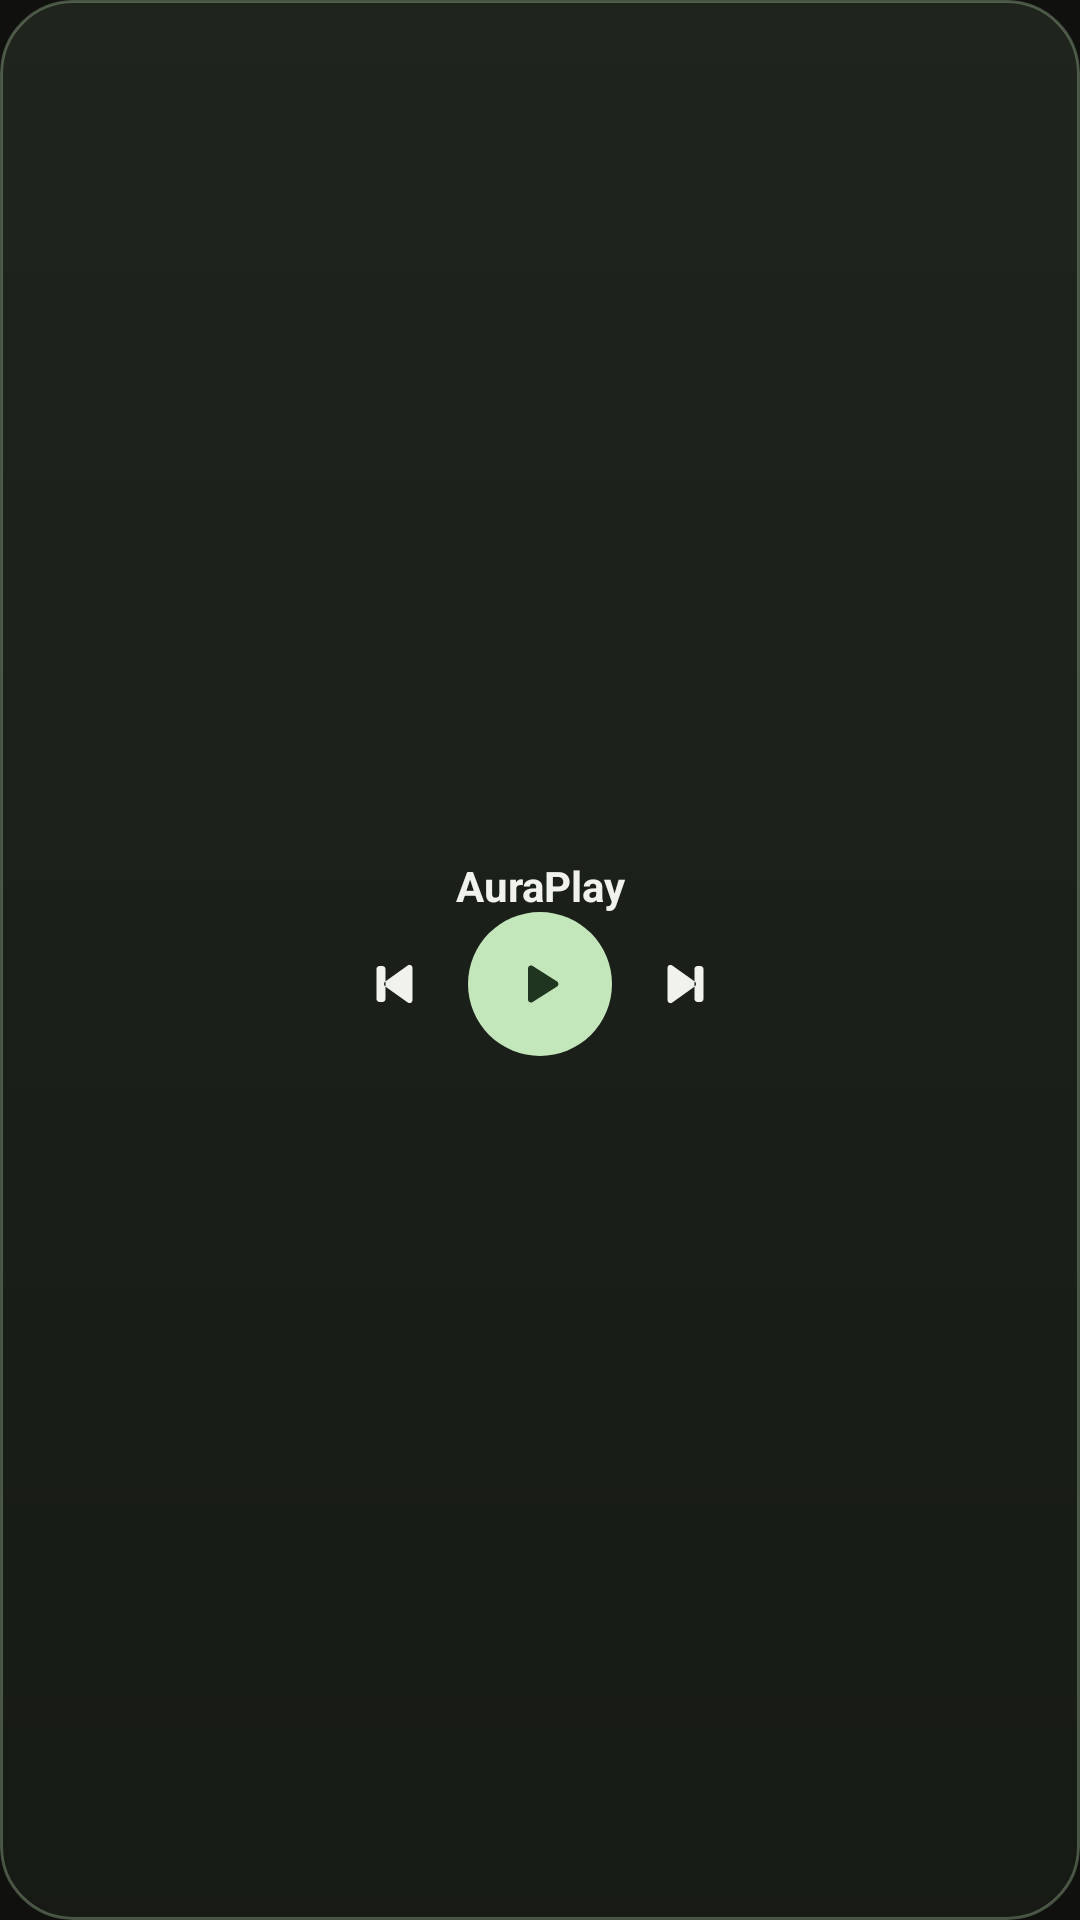

Android layout source for this screen:
<!-- AndroidManifest.xml: application theme Theme.AuraPlay -->
<!-- res/layout/widget_auraplay_narrow.xml -->
<?xml version="1.0" encoding="utf-8"?>
<LinearLayout xmlns:android="http://schemas.android.com/apk/res/android"
    android:id="@android:id/background"
    android:layout_width="match_parent"
    android:layout_height="match_parent"
    android:background="@drawable/widget_background"
    android:clipToOutline="true"
    android:gravity="center"
    android:orientation="vertical"
    android:paddingHorizontal="4dp"
    android:paddingVertical="2dp">

    <ImageView
        android:id="@+id/widget_album_art"
        android:layout_width="0dp"
        android:layout_height="0dp"
        android:importantForAccessibility="no"
        android:visibility="gone" />

    <TextView
        android:id="@+id/widget_title"
        android:layout_width="match_parent"
        android:layout_height="wrap_content"
        android:ellipsize="end"
        android:gravity="center"
        android:includeFontPadding="false"
        android:maxLines="1"
        android:text="@string/app_name"
        android:textColor="#F0F2EB"
        android:textSize="14sp"
        android:textStyle="bold" />

    <TextView
        android:id="@+id/widget_artist"
        android:layout_width="match_parent"
        android:layout_height="wrap_content"
        android:visibility="gone" />

    <include layout="@layout/widget_playback_controls" />

</LinearLayout>
<!-- res/layout/widget_playback_controls.xml (included above) -->
<?xml version="1.0" encoding="utf-8"?>
<LinearLayout xmlns:android="http://schemas.android.com/apk/res/android"
    xmlns:tools="http://schemas.android.com/tools"
    android:layout_width="wrap_content"
    android:layout_height="48dp"
    android:layout_gravity="center"
    android:gravity="center"
    android:orientation="horizontal"
    tools:ignore="UseAppTint">

    <ImageButton
        android:id="@+id/widget_btn_prev"
        android:layout_width="48dp"
        android:layout_height="48dp"
        android:background="?android:attr/selectableItemBackgroundBorderless"
        android:contentDescription="@string/widget_previous_track"
        android:padding="12dp"
        android:scaleType="fitCenter"
        android:src="@drawable/ic_widget_previous"
        android:tint="#F0F2EB" />

    <ImageButton
        android:id="@+id/widget_btn_play_pause"
        android:layout_width="48dp"
        android:layout_height="48dp"
        android:background="@drawable/widget_button_background"
        android:contentDescription="@string/play"
        android:padding="12dp"
        android:scaleType="fitCenter"
        android:src="@drawable/ic_widget_play"
        android:tint="#20351F" />

    <ImageButton
        android:id="@+id/widget_btn_next"
        android:layout_width="48dp"
        android:layout_height="48dp"
        android:background="?android:attr/selectableItemBackgroundBorderless"
        android:contentDescription="@string/widget_next_track"
        android:padding="12dp"
        android:scaleType="fitCenter"
        android:src="@drawable/ic_widget_next"
        android:tint="#F0F2EB" />

</LinearLayout>
<!-- resources referenced by this layout -->
<resources>
  <!-- drawable ic_widget_next (drawable) -->
  <vector xmlns:android="http://schemas.android.com/apk/res/android"
      android:width="24dp"
      android:height="24dp"
      android:viewportWidth="24"
      android:viewportHeight="24">
      <path android:fillColor="#FFFFFF"
          android:pathData="M6.5,6.62v10.76c0,0.82 0.92,1.29 1.58,0.81l7.52,-5.38c0.56,-0.4 0.56,-1.22 0,-1.62L8.08,5.82c-0.66,-0.48 -1.58,0 -1.58,0.8zM16.5,6h1c0.55,0 1,0.45 1,1v10c0,0.55 -0.45,1 -1,1h-1c-0.55,0 -1,-0.45 -1,-1V7c0,-0.55 0.45,-1 1,-1z" />
  </vector>
  <!-- drawable ic_widget_play (drawable) -->
  <vector xmlns:android="http://schemas.android.com/apk/res/android"
      android:width="24dp"
      android:height="24dp"
      android:viewportWidth="24"
      android:viewportHeight="24">
      <path android:fillColor="#FFFFFF"
          android:pathData="M8,6.82v10.36c0,0.79 0.87,1.27 1.54,0.84l8.14,-5.18c0.62,-0.39 0.62,-1.29 0,-1.69L9.54,5.98C8.87,5.55 8,6.03 8,6.82z" />
  </vector>
  <!-- drawable ic_widget_previous (drawable) -->
  <vector xmlns:android="http://schemas.android.com/apk/res/android"
      android:width="24dp"
      android:height="24dp"
      android:viewportWidth="24"
      android:viewportHeight="24">
      <path android:fillColor="#FFFFFF"
          android:pathData="M17.5,17.38V6.62c0,-0.82 -0.92,-1.29 -1.58,-0.81L8.4,11.19c-0.56,0.4 -0.56,1.22 0,1.62l7.52,5.37c0.66,0.48 1.58,0 1.58,-0.8zM6.5,6h1c0.55,0 1,0.45 1,1v10c0,0.55 -0.45,1 -1,1h-1c-0.55,0 -1,-0.45 -1,-1V7c0,-0.55 0.45,-1 1,-1z" />
  </vector>
  <!-- drawable widget_background (drawable) -->
  <?xml version="1.0" encoding="utf-8"?>
  <shape xmlns:android="http://schemas.android.com/apk/res/android"
      android:shape="rectangle">
      <gradient android:angle="270" android:startColor="#F020251E" android:endColor="#F0171B15" />
      <stroke android:width="1dp" android:color="#4DC4E6BB" />
      <corners android:radius="24dp" />
  </shape>
  <!-- drawable widget_button_background (drawable) -->
  <?xml version="1.0" encoding="utf-8"?>
  <ripple xmlns:android="http://schemas.android.com/apk/res/android" android:color="#3320351F">
      <item>
          <shape android:shape="oval">
              <solid android:color="#C4E6BB" />
          </shape>
      </item>
  </ripple>
  <string name="app_name">AuraPlay</string>
  <string name="play">Play</string>
  <string name="widget_next_track">Next track</string>
  <string name="widget_previous_track">Previous track</string>
  <style name="Theme.AuraPlay" parent="Theme.AppCompat.Light.NoActionBar">
          <item name="colorPrimary">@color/primary_color</item>
          <item name="colorPrimaryDark">@color/primary_dark_color</item>
          <item name="colorAccent">@color/secondary_color</item>
          <item name="android:windowBackground">@color/background_color</item>
          <item name="android:statusBarColor">@color/background_color</item>
          <item name="android:navigationBarColor">@color/background_color</item>
          <item name="android:windowLightStatusBar">false</item>
      </style>
  <color name="primary_color">#C4E6BB</color>
  <color name="primary_dark_color">#20351F</color>
  <color name="secondary_color">#A9CDA4</color>
  <color name="background_color">#10110F</color>
</resources>
